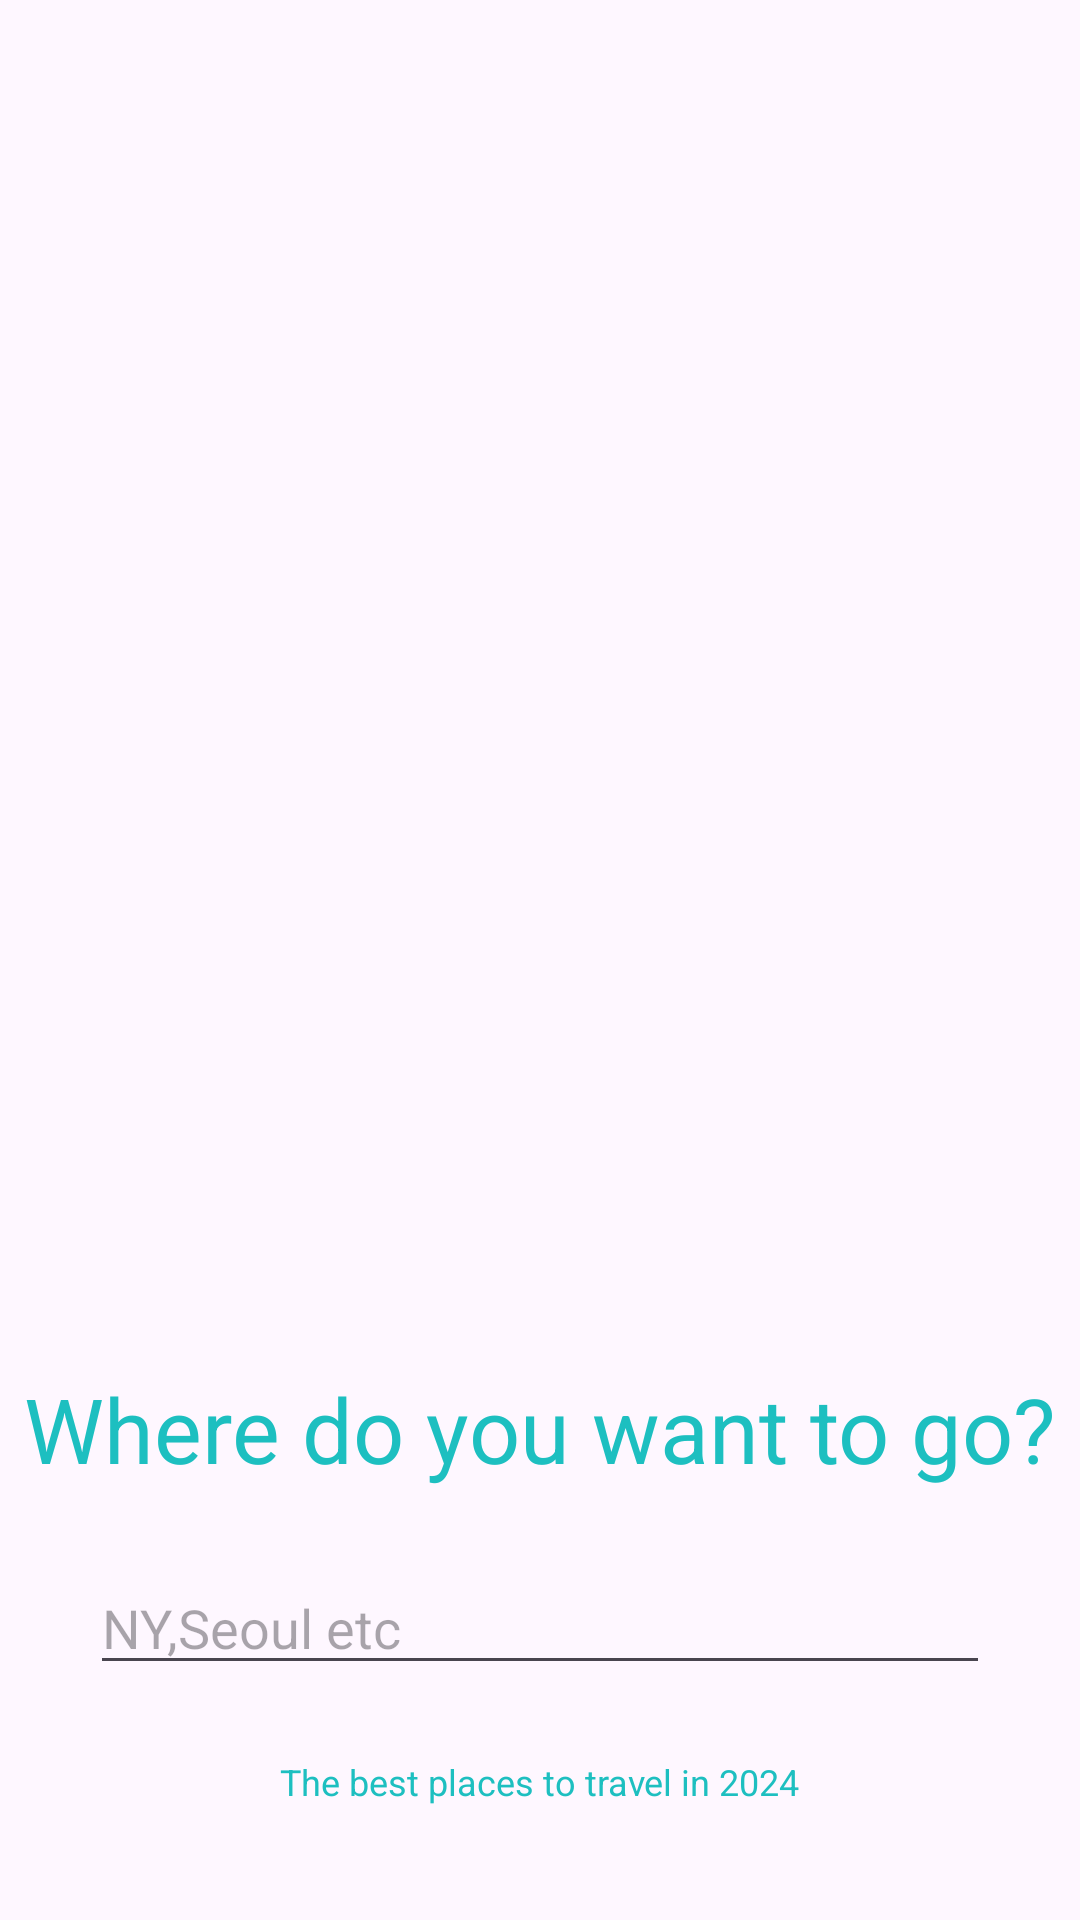

Write the Android layout XML for this screen, with the resource values it uses.
<!-- AndroidManifest.xml: application theme Theme.A01_Travel -->
<!-- res/layout/activity_main.xml -->
<?xml version="1.0" encoding="utf-8"?>
<LinearLayout xmlns:android="http://schemas.android.com/apk/res/android"
    xmlns:app="http://schemas.android.com/apk/res-auto"
    xmlns:tools="http://schemas.android.com/tools"
    android:layout_width="match_parent"
    android:layout_height="match_parent"
    tools:context=".MainActivity"
    android:gravity="center"
    android:layout_marginLeft="@dimen/margin_bottom_small"
    android:layout_marginRight="@dimen/margin_bottom_small"
    android:orientation="vertical">


    <ImageView
        android:id="@+id/iv_image1"
        android:layout_width="411dp"
        android:layout_height="432dp"
        android:layout_marginBottom="@dimen/margin_bottom"
        android:src="@drawable/front" />

    <TextView
        android:id="@+id/tv_where"
        android:layout_width="wrap_content"
        android:layout_height="wrap_content"
        android:text="@string/whereTitle_1p"
        android:textSize="@dimen/main_title"
        android:layout_marginBottom="@dimen/margin_bottom"
        android:textColor="@color/main"
        app:layout_constraintBottom_toBottomOf="parent"
        app:layout_constraintEnd_toEndOf="parent"
        app:layout_constraintStart_toStartOf="parent"
        app:layout_constraintTop_toTopOf="parent" />

    <EditText
        android:id="@+id/et_where"
        android:layout_width="@dimen/edit_text"
        android:layout_height="wrap_content"
        android:layout_marginBottom="@dimen/margin_bottom"
        android:hint="NY,Seoul etc"
        android:singleLine="true" />

    <TextView
        android:id="@+id/tv_hyperlink"
        android:layout_width="wrap_content"
        android:layout_height="wrap_content"
        android:layout_marginBottom="@dimen/margin_bottom"
        android:text="@string/hyperLink_Recommendation_1p"
        android:textColor="@color/main"
        android:textSize="@dimen/margin_bottom_small"
        android:linksClickable="true"
/>

    <TextView
        android:layout_width="wrap_content"
        android:layout_height="wrap_content"
        android:id="@+id/tv_warning"
        android:textColor="@color/warning"
        />


    <android.widget.Button
        android:id="@+id/btn_where"
        android:layout_width="wrap_content"
        android:layout_height="wrap_content"
        android:textColor="@color/white"
        android:background="@color/button"
        android:text="@string/submit" />

</LinearLayout>
<!-- resources referenced by this layout -->
<resources>
  <color name="button">#00898B</color>
  <color name="main">#1DBFC0</color>
  <color name="warning">#FF0000</color>
  <color name="white">#FFFFFFFF</color>
  <dimen name="edit_text">300dp</dimen>
  <dimen name="main_title">30dp</dimen>
  <dimen name="margin_bottom">24dp</dimen>
  <dimen name="margin_bottom_small">12dp</dimen>
  <string name="hyperLink_Recommendation_1p">The best places to travel in 2024</string>
  <string name="submit">Submit</string>
  <string name="whereTitle_1p">Where do you want to go?</string>
  <style name="Theme.A01_Travel" parent="Base.Theme.A01_Travel" />
  <style name="Base.Theme.A01_Travel" parent="Theme.Material3.DayNight.NoActionBar">
          
          
      </style>
</resources>
